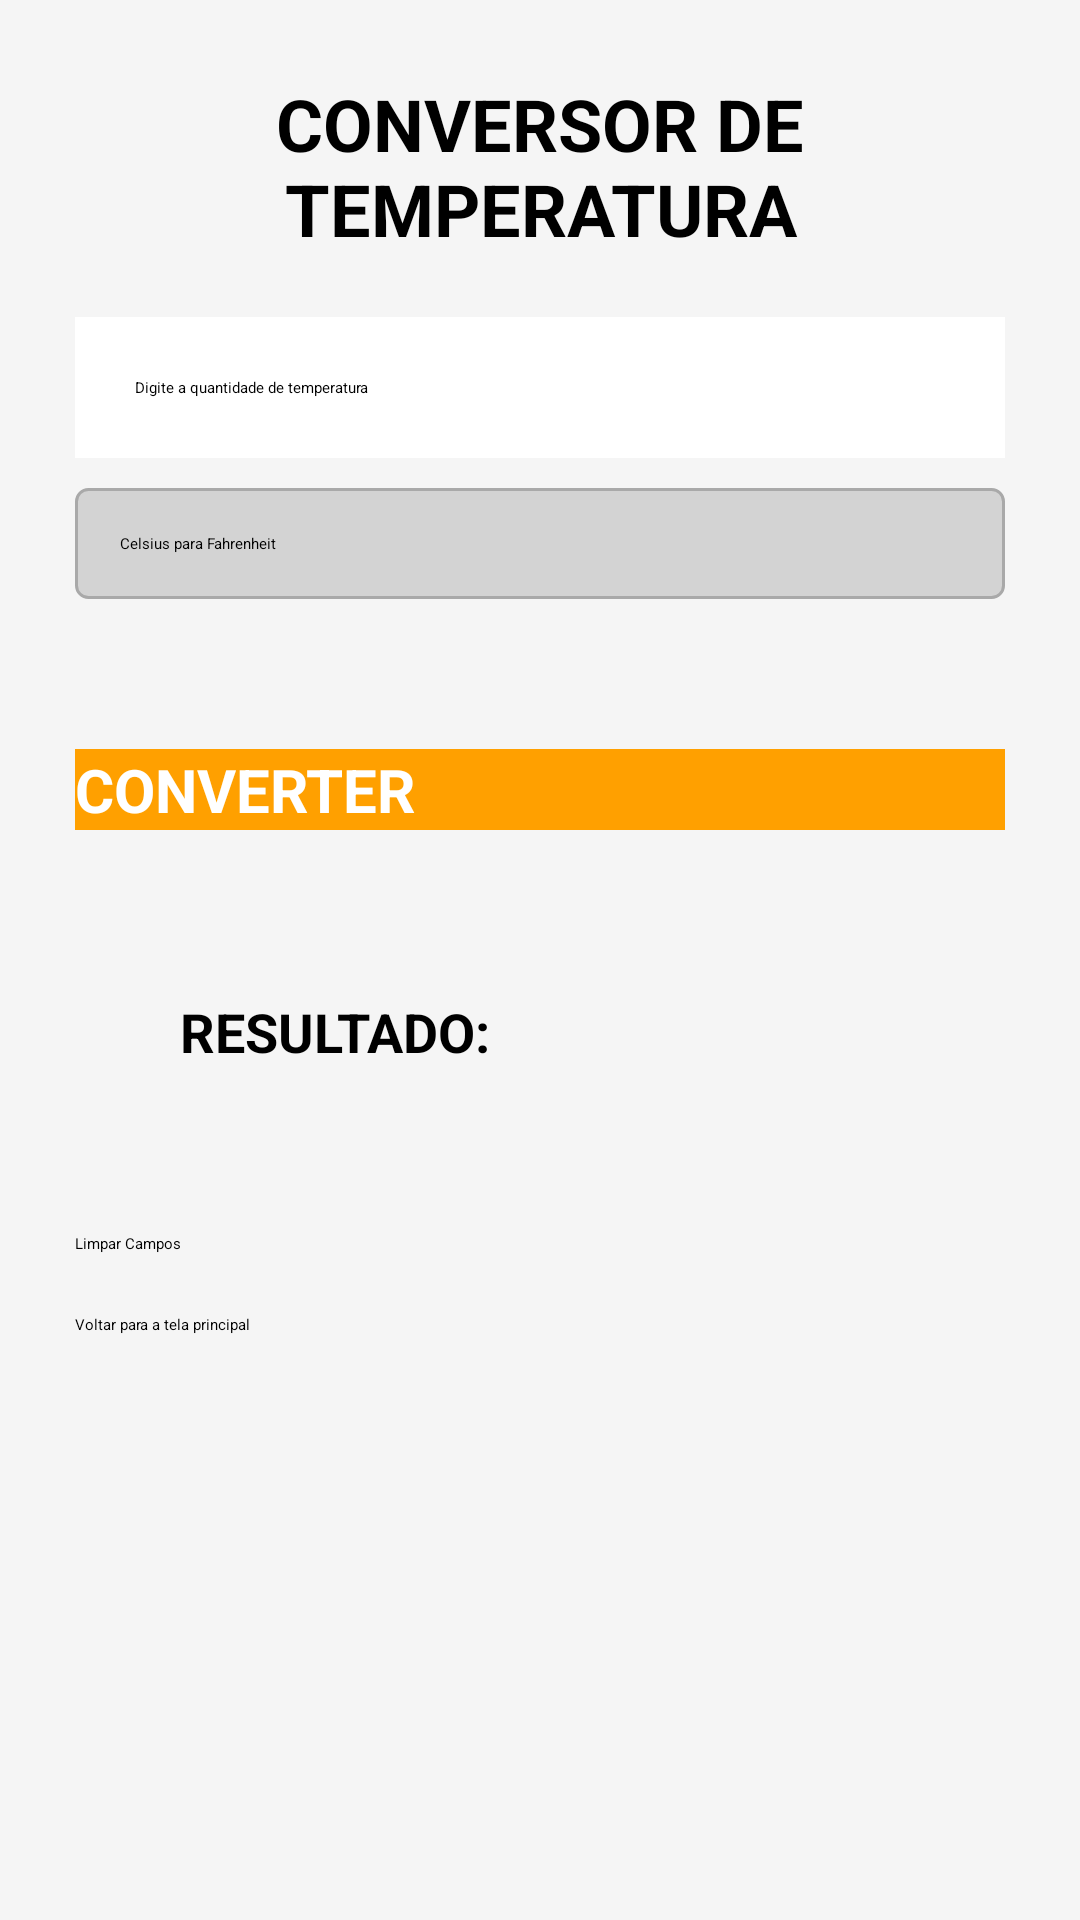

This screen was rendered from an Android layout file. Write that file and the resources it references.
<!-- AndroidManifest.xml: application theme Theme.ConversorDeMoedas -->
<!-- res/layout/activity_converter_temperatura.xml -->
<?xml version="1.0" encoding="utf-8"?>
<LinearLayout xmlns:android="http://schemas.android.com/apk/res/android"
    xmlns:app="http://schemas.android.com/apk/res-auto"
    xmlns:tools="http://schemas.android.com/tools"
    android:id="@+id/main"
    android:layout_width="match_parent"
    android:layout_height="match_parent"
    android:orientation="vertical"
    android:padding="25dp"
    android:background="#F5F5F5"
    tools:context=".ConverterTemperaturaActivity">

    <TextView
        android:layout_width="match_parent"
        android:layout_height="wrap_content"
        android:fontFamily="sans-serif"
        android:text="CONVERSOR DE TEMPERATURA"
        android:textAlignment="center"
        android:textColor="#000000"
        android:textSize="24sp"
        android:textStyle="bold" />

    <EditText
        android:id="@+id/editQtdTemperatura"
        android:layout_width="match_parent"
        android:layout_height="wrap_content"
        android:ems="10"
        android:hint="Digite a quantidade de temperatura"
        android:inputType="number|numberDecimal"
        android:padding="20dp"
        android:background="#FFFFFF"
        android:textColor="#000000"
        android:layout_marginTop="20dp" />

    <Spinner
        android:id="@+id/spinnerTempDestino"
        style="@style/SpinnerStyle"
        android:layout_width="match_parent"
        android:layout_height="wrap_content"
        android:layout_marginTop="10dp"
        android:layout_marginBottom="30dp"
        android:entries="@array/temperaturas"
        android:padding="15dp"
        android:prompt="@string/selecione_temp_destino" />

    <Button
        android:id="@+id/btnConverterTemperatura"
        android:layout_width="match_parent"
        android:layout_height="wrap_content"
        android:fontFamily="sans-serif"
        android:onClick="converterTemperatura"
        android:text="CONVERTER"
        android:textSize="20sp"
        android:textStyle="bold"
        android:background="#FFA000"
        android:textColor="#FFFFFF"
        android:layout_marginTop="20dp" />

    <TextView
        android:id="@+id/textResultTemperatura"
        android:layout_width="match_parent"
        android:layout_height="wrap_content"
        android:layout_marginTop="20dp"
        android:padding="35dp"
        android:text="RESULTADO: "
        android:textColor="#000000"
        android:textSize="18sp"
        android:textStyle="bold" />

    <Button
        android:id="@+id/btnLimparTemperatura"
        android:layout_width="match_parent"
        android:layout_height="wrap_content"
        android:layout_marginTop="20dp"
        android:onClick="limparCamposTemperatura"
        android:text="Limpar Campos" />

    <Button
        android:id="@+id/btnVoltarTemperatura"
        android:layout_width="match_parent"
        android:layout_height="wrap_content"
        android:layout_marginTop="20dp"
        android:onClick="voltarParaTelaPrincipal"
        android:text="Voltar para a tela principal" />
</LinearLayout>
<!-- resources referenced by this layout -->
<resources>
  <string-array name="temperaturas">
          <item>Celsius para Fahrenheit</item>
          <item>Fahrenheit para Celsius</item>
          <item>Celsius para Kelvin</item>
          <item>Kelvin para Celsius</item>
      </string-array>
  <string name="selecione_temp_destino">Selecione a conversão de temperatura</string>
  <style name="SpinnerStyle" parent="Widget.AppCompat.Spinner">
          <item name="android:background">@drawable/spinner_background</item>
          <item name="android:popupBackground">@color/white</item>
          <item name="android:dropDownSelector">@drawable/spinner_selector</item>
      </style>
  <!-- drawable spinner_background (drawable) -->
  <?xml version="1.0" encoding="utf-8"?>
  <shape xmlns:android="http://schemas.android.com/apk/res/android" android:shape="rectangle">
      <solid android:color="@color/light_gray"/>
      <corners android:radius="4dp"/>
      <stroke android:width="1dp" android:color="@color/dark_gray"/>
  </shape>
  <color name="white">#FFFFFFFF</color>
  <!-- drawable spinner_selector (drawable) -->
  <?xml version="1.0" encoding="utf-8"?>
  <selector xmlns:android="http://schemas.android.com/apk/res/android">
  
      <item android:state_pressed="true" android:drawable="@color/light_gray"/>
      <item android:drawable="@color/transparent"/>
  
  </selector>
  <color name="light_gray">#D3D3D3</color>
  <color name="dark_gray">#A9A9A9</color>
  <color name="transparent">#00FFFFFF</color>
</resources>
